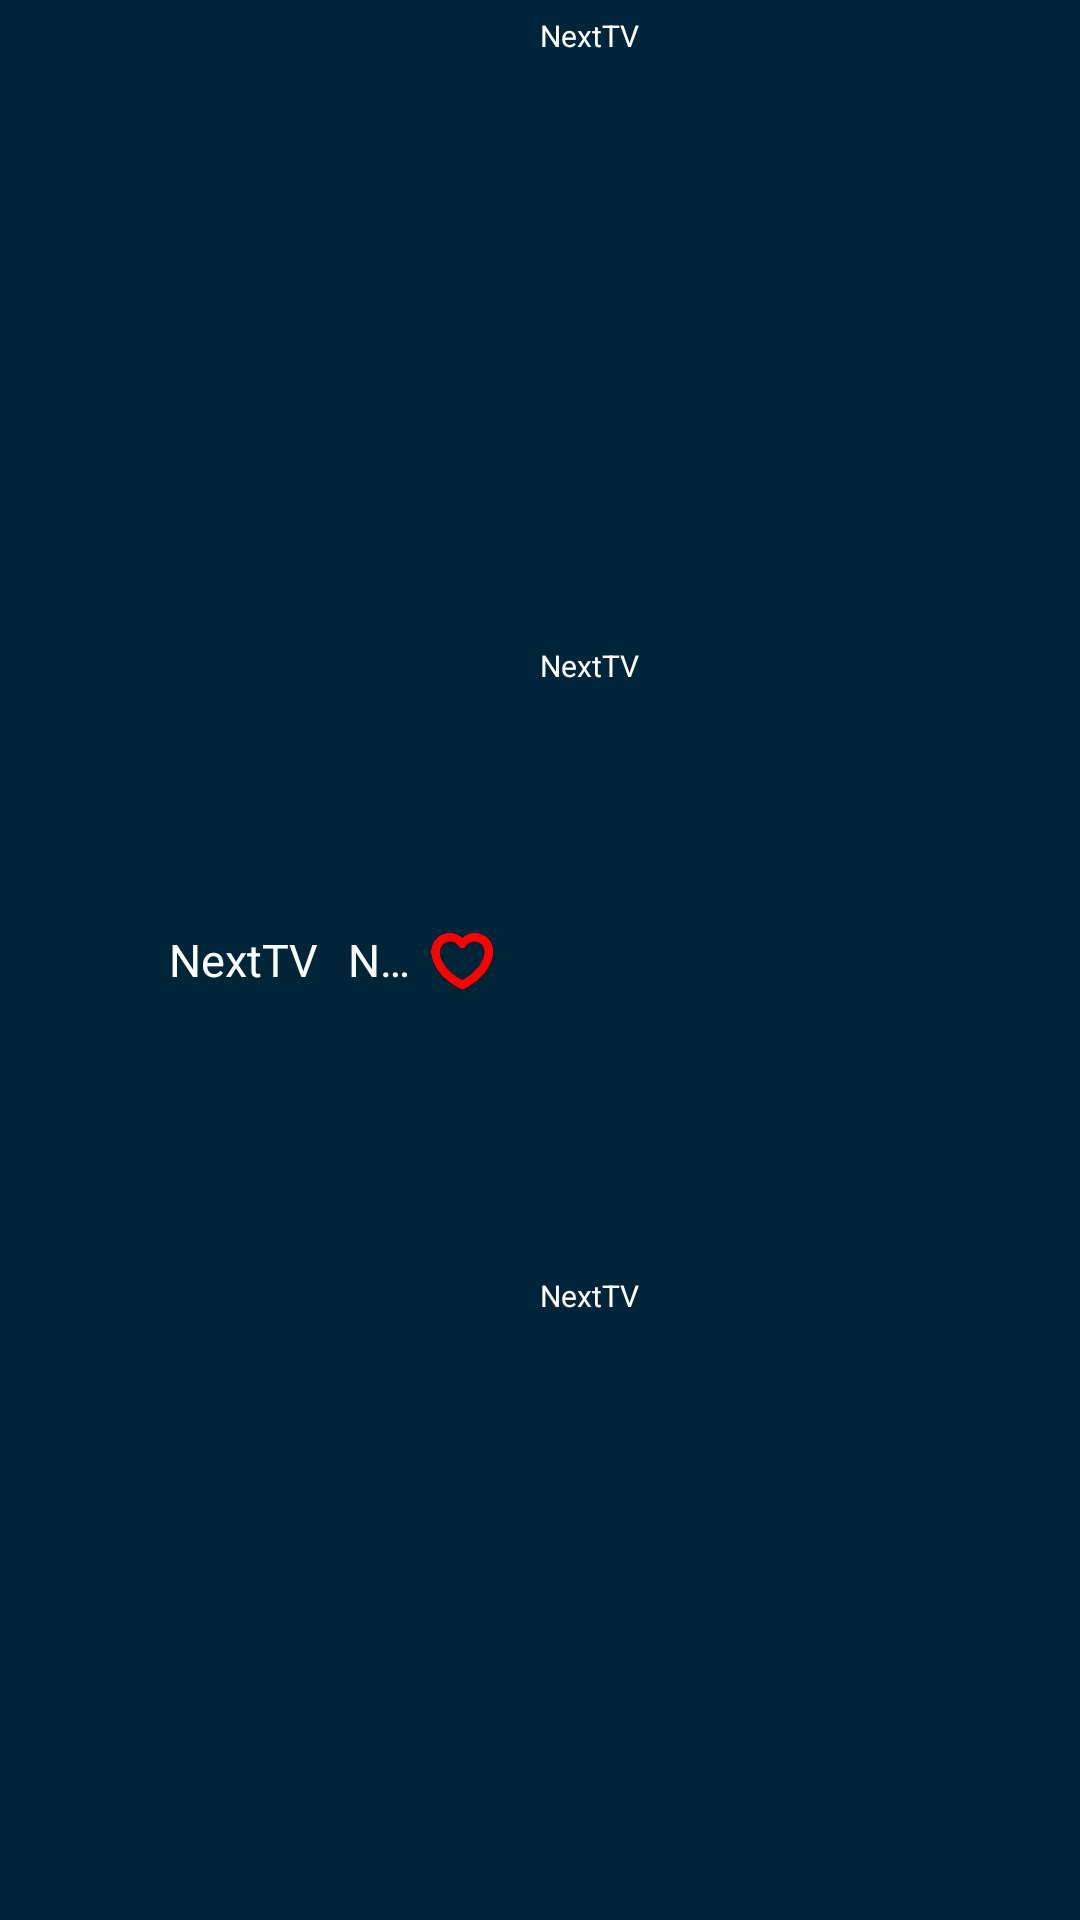

Android layout source for this screen:
<!-- AndroidManifest.xml: application theme android:Theme.NoTitleBar.Fullscreen -->
<!-- res/layout/live_channel_menu_item.xml -->
<?xml version="1.0" encoding="utf-8"?>
<LinearLayout xmlns:android="http://schemas.android.com/apk/res/android"
    android:layout_width="match_parent"
    android:layout_height="match_parent"
    android:padding="@dimen/pad_5dp"
    android:background="@drawable/channel_menu_item"
    android:orientation="horizontal"
    android:gravity="center_vertical">

    <RelativeLayout
        android:layout_width="0dp"
        android:layout_height="match_parent"
        android:layout_weight="1">

        <ImageView
            android:id="@+id/ivChannelThumb"
            android:layout_width="@dimen/img_size_44dp"
            android:layout_height="@dimen/img_size_33dp"
            android:adjustViewBounds="true"
            android:layout_marginRight="@dimen/pad_5dp"
            android:layout_alignParentLeft="true"
            android:layout_centerVertical="true"
            android:scaleType="fitCenter"/>

        <TextView
            android:id="@+id/tvchannelNumber"
            android:layout_width="wrap_content"
            android:layout_height="match_parent"
            android:layout_marginLeft="@dimen/pad_2dp"
            android:layout_toRightOf="@+id/ivChannelThumb"
            android:layout_centerVertical="true"
            android:gravity="center"
            android:singleLine="true"
            android:textSize="@dimen/font_15sp"
            android:text="@string/app_name"
            android:textColor="@android:color/white"/>

        <TextView
            android:id="@+id/tvchannelName"
            android:layout_width="0dp"
            android:layout_height="match_parent"
            android:layout_marginLeft="@dimen/margin_10dp"
            android:layout_toRightOf="@+id/tvchannelNumber"
            android:layout_toLeftOf="@+id/ivLike"
            android:layout_centerVertical="true"
            android:gravity="center_vertical"
            android:singleLine="true"
            android:textSize="@dimen/font_15sp"
            android:text="@string/app_name"
            android:textColor="@android:color/white"/>

        <ImageView
            android:id="@+id/ivLike"
            android:layout_width="@dimen/img_size_33dp"
            android:layout_height="@dimen/img_size_33dp"
            android:layout_alignParentRight="true"
            android:layout_centerVertical="true"
            android:layout_marginRight="@dimen/margin_10dp"
            android:src="@drawable/videoteca"/>
    </RelativeLayout>

    <LinearLayout
        android:id="@+id/lldetails"
        android:layout_width="0dp"
        android:layout_height="match_parent"
        android:layout_weight="1"
        android:orientation="vertical"
        android:focusable="false">

        <TextView
            android:id="@+id/tvTitle"
            android:layout_width="match_parent"
            android:layout_height="0dp"
            android:layout_weight="1"
            android:textSize="@dimen/font_10sp"
            android:layout_gravity="center_vertical"
            android:singleLine="true"
            android:text="@string/app_name"
            android:textColor="@android:color/white"/>

        <TextView
            android:id="@+id/tvSubTitle"
            android:layout_width="match_parent"
            android:layout_height="0dp"
            android:layout_weight="1"
            android:textSize="@dimen/font_10sp"
            android:layout_gravity="center_vertical"
            android:singleLine="true"
            android:text="@string/app_name"
            android:textColor="@android:color/white"/>

        <TextView
            android:id="@+id/tvTime"
            android:layout_width="match_parent"
            android:layout_height="0dp"
            android:layout_weight="1"
            android:textSize="@dimen/font_10sp"
            android:layout_gravity="center_vertical"
            android:singleLine="true"
            android:text="@string/app_name"
            android:textColor="@android:color/white"/>

    </LinearLayout>

</LinearLayout>
<!-- resources referenced by this layout -->
<resources>
  <dimen name="font_10sp">10sp</dimen>
  <dimen name="font_15sp">15sp</dimen>
  <dimen name="img_size_33dp">33dp</dimen>
  <dimen name="img_size_44dp">44dp</dimen>
  <dimen name="margin_10dp">10dp</dimen>
  <dimen name="pad_2dp">2dp</dimen>
  <dimen name="pad_5dp">5dp</dimen>
  <!-- drawable channel_menu_item (drawable) -->
  <?xml version="1.0" encoding="utf-8"?>
  <selector
      xmlns:android="http://schemas.android.com/apk/res/android">
      <item android:state_selected="true" >
          <shape>
              <solid android:color="@android:color/transparent" />
          </shape>
      </item>
      <item android:state_focused="true" >
          <shape>
              <solid android:color="@android:color/transparent" />
          </shape>
      </item>
      <item android:state_selected="false" android:state_focused="false">
          <shape>
              <solid android:color="@color/listview_channel_color" />
              <corners android:radius="0dp"  />
          </shape>
      </item>
  </selector>
  <!-- drawable videoteca: png bitmap (drawable, 17762 bytes) -->
  <string name="app_name">NextTV</string>
  <color name="listview_channel_color">#a0023c5a</color>
</resources>
